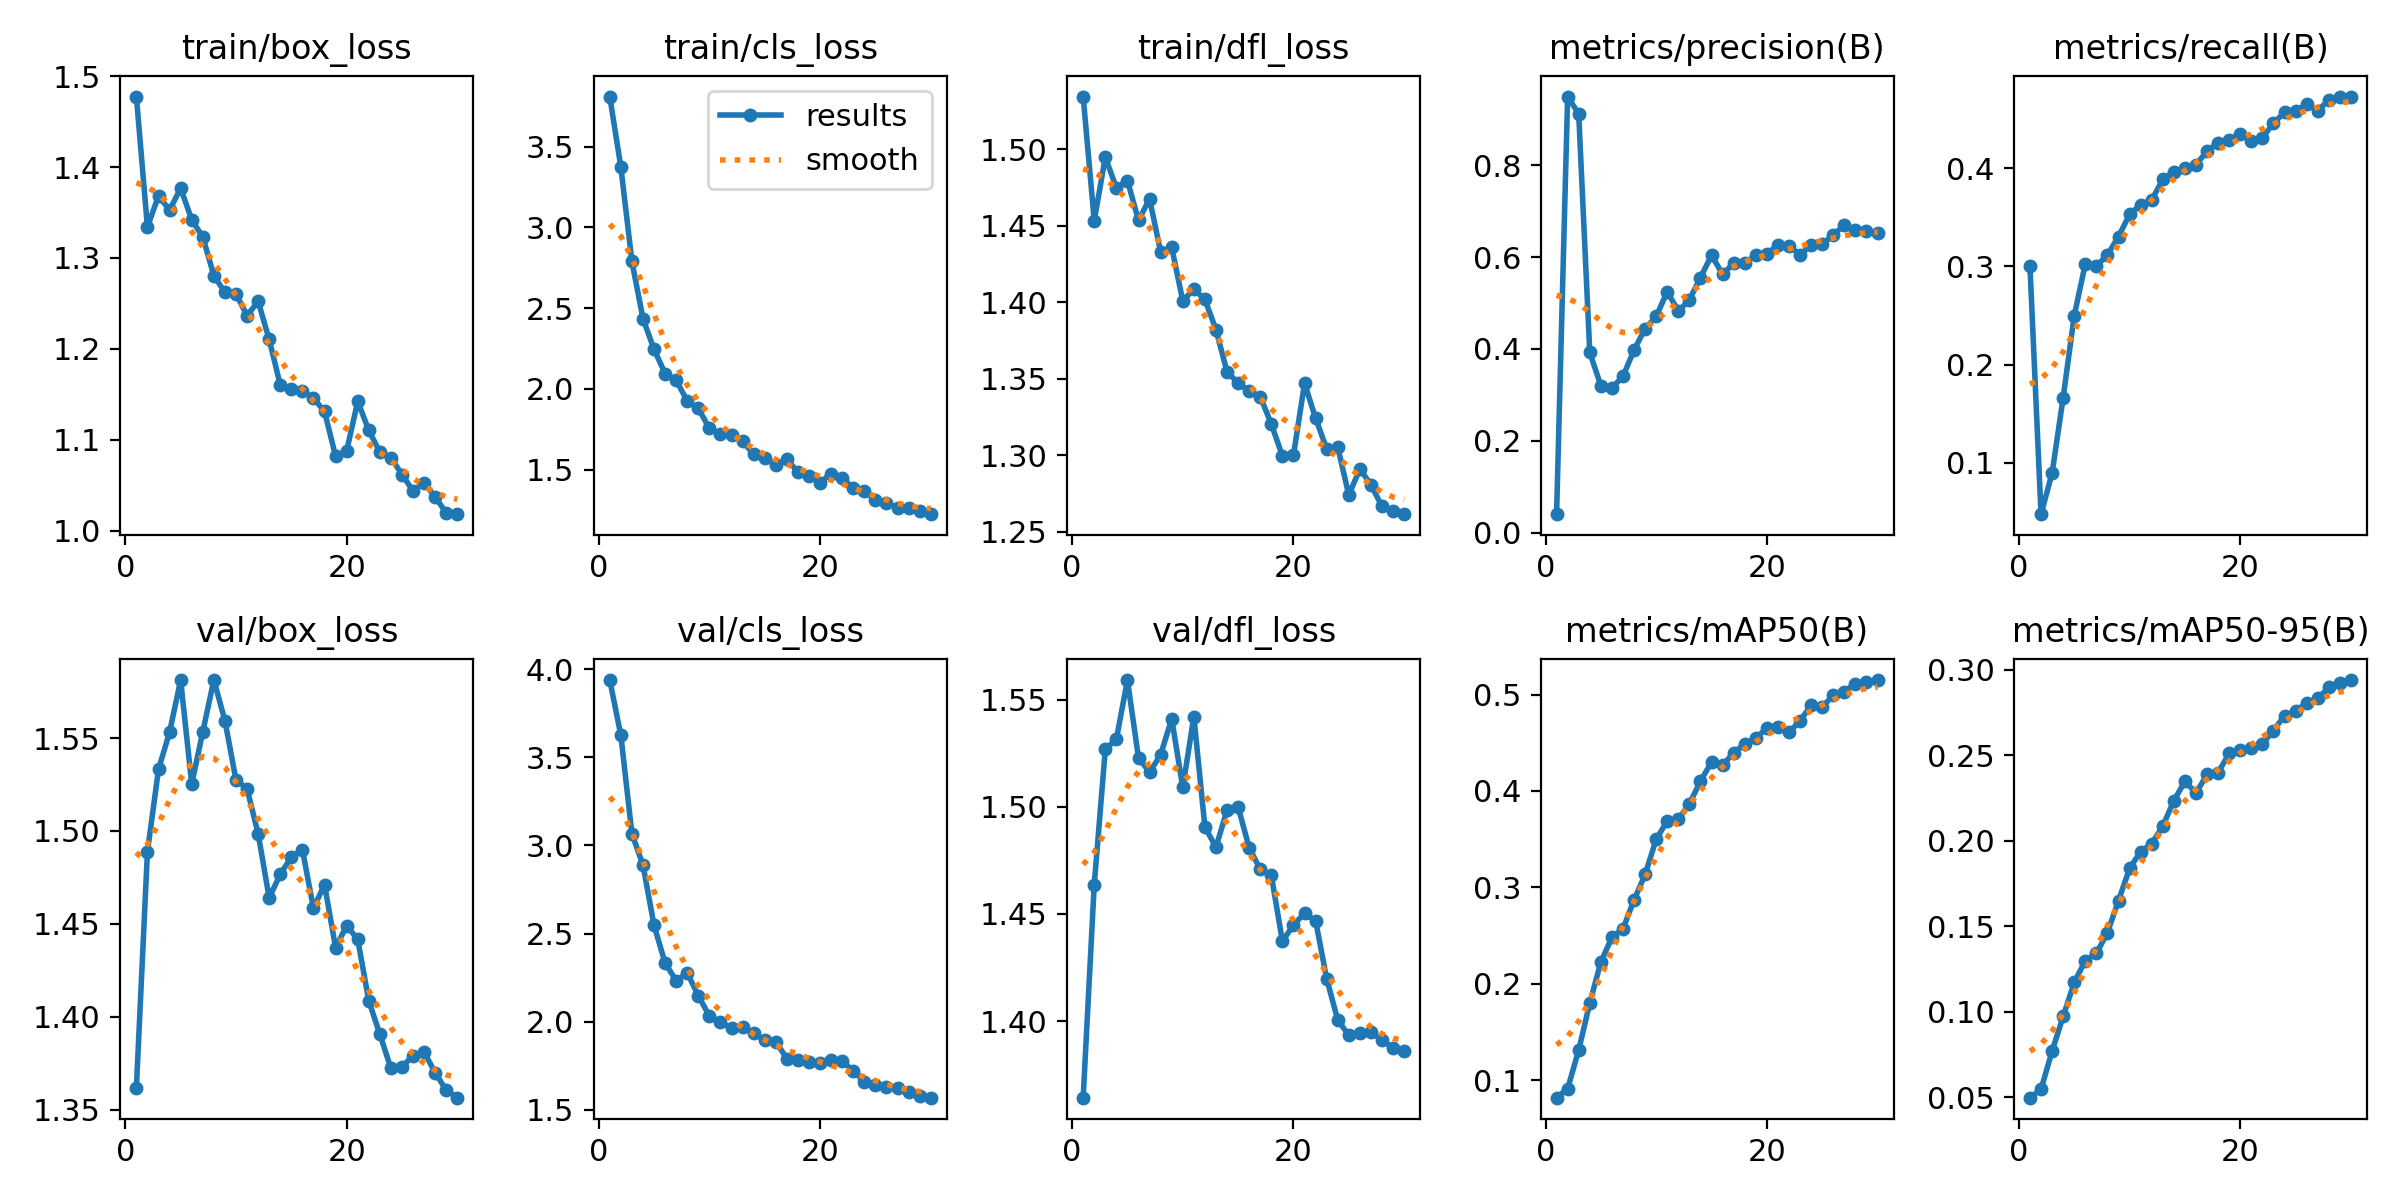

Data behind this chart, as committed beside it:
epoch, time, train/box_loss, train/cls_loss, train/dfl_loss, metrics/precision(B), metrics/recall(B), metrics/mAP50(B), metrics/mAP50-95(B), val/box_loss, val/cls_loss, val/dfl_loss, lr/pg0, lr/pg1, lr/pg2
1, 51.13, 1.478, 3.81, 1.534, 0.04027, 0.2999, 0.08177, 0.04975, 1.362, 3.938, 1.364, 0.0001214, 0.0001214, 0.0001214
2, 99.58, 1.334, 3.374, 1.453, 0.9495, 0.04782, 0.09111, 0.05463, 1.489, 3.625, 1.464, 0.0002417, 0.0002417, 0.0002417
3, 148.4, 1.368, 2.789, 1.495, 0.9115, 0.08968, 0.1311, 0.077, 1.533, 3.067, 1.527, 0.0003534, 0.0003534, 0.0003534
4, 197.3, 1.353, 2.435, 1.475, 0.3925, 0.1665, 0.18, 0.0973, 1.553, 2.889, 1.532, 0.0004568, 0.0004568, 0.0004568
5, 247.1, 1.377, 2.244, 1.479, 0.32, 0.2499, 0.2224, 0.1171, 1.581, 2.547, 1.559, 0.0005516, 0.0005516, 0.0005516
6, 296.4, 1.342, 2.095, 1.453, 0.3149, 0.3025, 0.2482, 0.1299, 1.525, 2.332, 1.523, 0.0005962, 0.0005962, 0.0005962
7, 346.5, 1.323, 2.053, 1.467, 0.3404, 0.3002, 0.257, 0.1341, 1.553, 2.233, 1.516, 0.0005726, 0.0005726, 0.0005726
8, 398, 1.281, 1.924, 1.433, 0.3974, 0.3116, 0.2869, 0.1462, 1.581, 2.277, 1.524, 0.0005491, 0.0005491, 0.0005491
9, 445.4, 1.262, 1.879, 1.436, 0.4443, 0.3303, 0.3134, 0.165, 1.559, 2.148, 1.541, 0.0005255, 0.0005255, 0.0005255
10, 493.7, 1.26, 1.755, 1.401, 0.4707, 0.3528, 0.3498, 0.1838, 1.527, 2.032, 1.509, 0.0005019, 0.0005019, 0.0005019
11, 540.8, 1.237, 1.719, 1.408, 0.525, 0.3629, 0.3689, 0.1936, 1.523, 1.996, 1.542, 0.0004784, 0.0004784, 0.0004784
12, 589.1, 1.252, 1.717, 1.402, 0.4822, 0.3675, 0.371, 0.1983, 1.499, 1.963, 1.49, 0.0004548, 0.0004548, 0.0004548
13, 637.2, 1.21, 1.676, 1.382, 0.507, 0.3884, 0.3866, 0.2086, 1.464, 1.967, 1.481, 0.0004313, 0.0004313, 0.0004313
14, 686.4, 1.16, 1.594, 1.354, 0.5552, 0.3963, 0.4103, 0.2234, 1.477, 1.936, 1.498, 0.0004077, 0.0004077, 0.0004077
15, 735.2, 1.155, 1.571, 1.347, 0.6039, 0.3998, 0.4299, 0.2347, 1.486, 1.895, 1.5, 0.0003841, 0.0003841, 0.0003841
16, 783.7, 1.154, 1.529, 1.342, 0.5625, 0.4036, 0.4266, 0.2279, 1.49, 1.888, 1.481, 0.0003606, 0.0003606, 0.0003606
17, 833.1, 1.146, 1.565, 1.338, 0.5866, 0.417, 0.4397, 0.2387, 1.458, 1.79, 1.471, 0.000337, 0.000337, 0.000337
18, 882.6, 1.131, 1.485, 1.32, 0.5868, 0.426, 0.4489, 0.2399, 1.471, 1.785, 1.468, 0.0003134, 0.0003134, 0.0003134
19, 930.6, 1.082, 1.461, 1.3, 0.6043, 0.4287, 0.4552, 0.251, 1.437, 1.77, 1.437, 0.0002899, 0.0002899, 0.0002899
20, 979.5, 1.088, 1.42, 1.3, 0.6067, 0.4349, 0.4649, 0.2532, 1.449, 1.763, 1.445, 0.0002663, 0.0002663, 0.0002663
21, 1026, 1.142, 1.475, 1.347, 0.6267, 0.4275, 0.4669, 0.2543, 1.442, 1.783, 1.45, 0.0002428, 0.0002428, 0.0002428
22, 1072, 1.11, 1.449, 1.324, 0.6236, 0.4308, 0.4607, 0.2567, 1.408, 1.778, 1.447, 0.0002192, 0.0002192, 0.0002192
23, 1119, 1.087, 1.385, 1.304, 0.6055, 0.4456, 0.4731, 0.2644, 1.391, 1.72, 1.42, 0.0001956, 0.0001956, 0.0001956
24, 1167, 1.081, 1.368, 1.305, 0.6258, 0.4567, 0.4889, 0.2732, 1.372, 1.661, 1.4, 0.0001721, 0.0001721, 0.0001721
25, 1215, 1.062, 1.309, 1.274, 0.628, 0.4583, 0.4874, 0.2757, 1.373, 1.642, 1.393, 0.0001485, 0.0001485, 0.0001485
26, 1263, 1.044, 1.296, 1.291, 0.6484, 0.4647, 0.4992, 0.2807, 1.379, 1.627, 1.395, 0.000125, 0.000125, 0.000125
27, 1312, 1.053, 1.262, 1.281, 0.6695, 0.4585, 0.5032, 0.2832, 1.381, 1.624, 1.395, 0.0001014, 0.0001014, 0.0001014
28, 1360, 1.037, 1.261, 1.266, 0.6583, 0.4691, 0.5115, 0.2896, 1.37, 1.599, 1.391, 7.7826e-05, 7.7826e-05, 7.7826e-05
29, 1409, 1.02, 1.243, 1.263, 0.6572, 0.4723, 0.5133, 0.2924, 1.36, 1.58, 1.388, 5.4264e-05, 5.4264e-05, 5.4264e-05
30, 1458, 1.018, 1.224, 1.261, 0.6533, 0.4728, 0.5151, 0.2939, 1.356, 1.569, 1.386, 3.0702e-05, 3.0702e-05, 3.0702e-05
